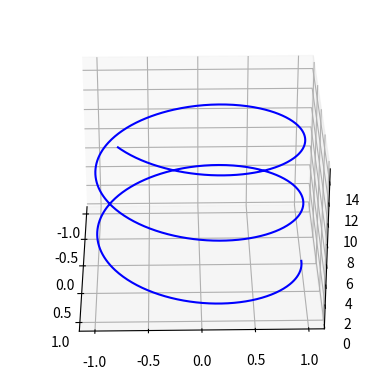

The matplotlib source for this figure:
import numpy as np
import matplotlib.pyplot as plt

fig = plt.figure()
ax = plt.axes(projection='3d')

# Data for a three-dimensional line
zline = np.linspace(0, 15, 1000)
xline = np.sin(zline)
yline = np.cos(zline)
ax.plot(xline, yline, zline, 'b')

# Data for three-dimensional scattered points
#zdata = 15 * np.random.random(100)
#xdata = np.sin(zdata) + 0.1 * np.random.randn(100)
#ydata = np.cos(zdata) + 0.1 * np.random.randn(100)
#ax.scatter3D(xdata, ydata, zdata, c=zdata, cmap='Greens')
for angle in range(0, 360):
    ax.view_init(30, angle)
    plt.draw()
    plt.pause(.001)
#ax.view_init(elev=10., azim=10)
# plt.savefig("movie%d.png" % 10)
#ax.view_init(elev=10., azim=80)
#plt.show()
#----------------------------------------------------------------------------------------
# from matplotlib import pyplot as plt
# import numpy as np
# import mpl_toolkits.mplot3d.axes3d as p3
# from matplotlib import animation
#
# fig = plt.figure()
# ax = p3.Axes3D(fig)
#
# def gen(n):
#     phi = 0
#     while phi < 2*np.pi:
#         yield np.array([np.cos(phi), np.sin(phi), phi])
#         phi += 2*np.pi/n
#
# def update(num, data, line):
#     line.set_data(data[:2, :num])
#     line.set_3d_properties(data[2, :num])
#
# N = 100
# data = np.array(list(gen(N))).T
# line, = ax.plot(data[0, 0:1], data[1, 0:1], data[2, 0:1])
#
# # Setting the axes properties
# ax.set_xlim3d([-1.0, 1.0])
# ax.set_xlabel('X')
#
# ax.set_ylim3d([-1.0, 1.0])
# ax.set_ylabel('Y')
#
# ax.set_zlim3d([0.0, 10.0])
# ax.set_zlabel('Z')
#
# ani = animation.FuncAnimation(fig, update, N, fargs=(data, line), interval=10000/N, blit=False)
# #ani.save('matplot003.gif', writer='imagemagick')
# plt.show()